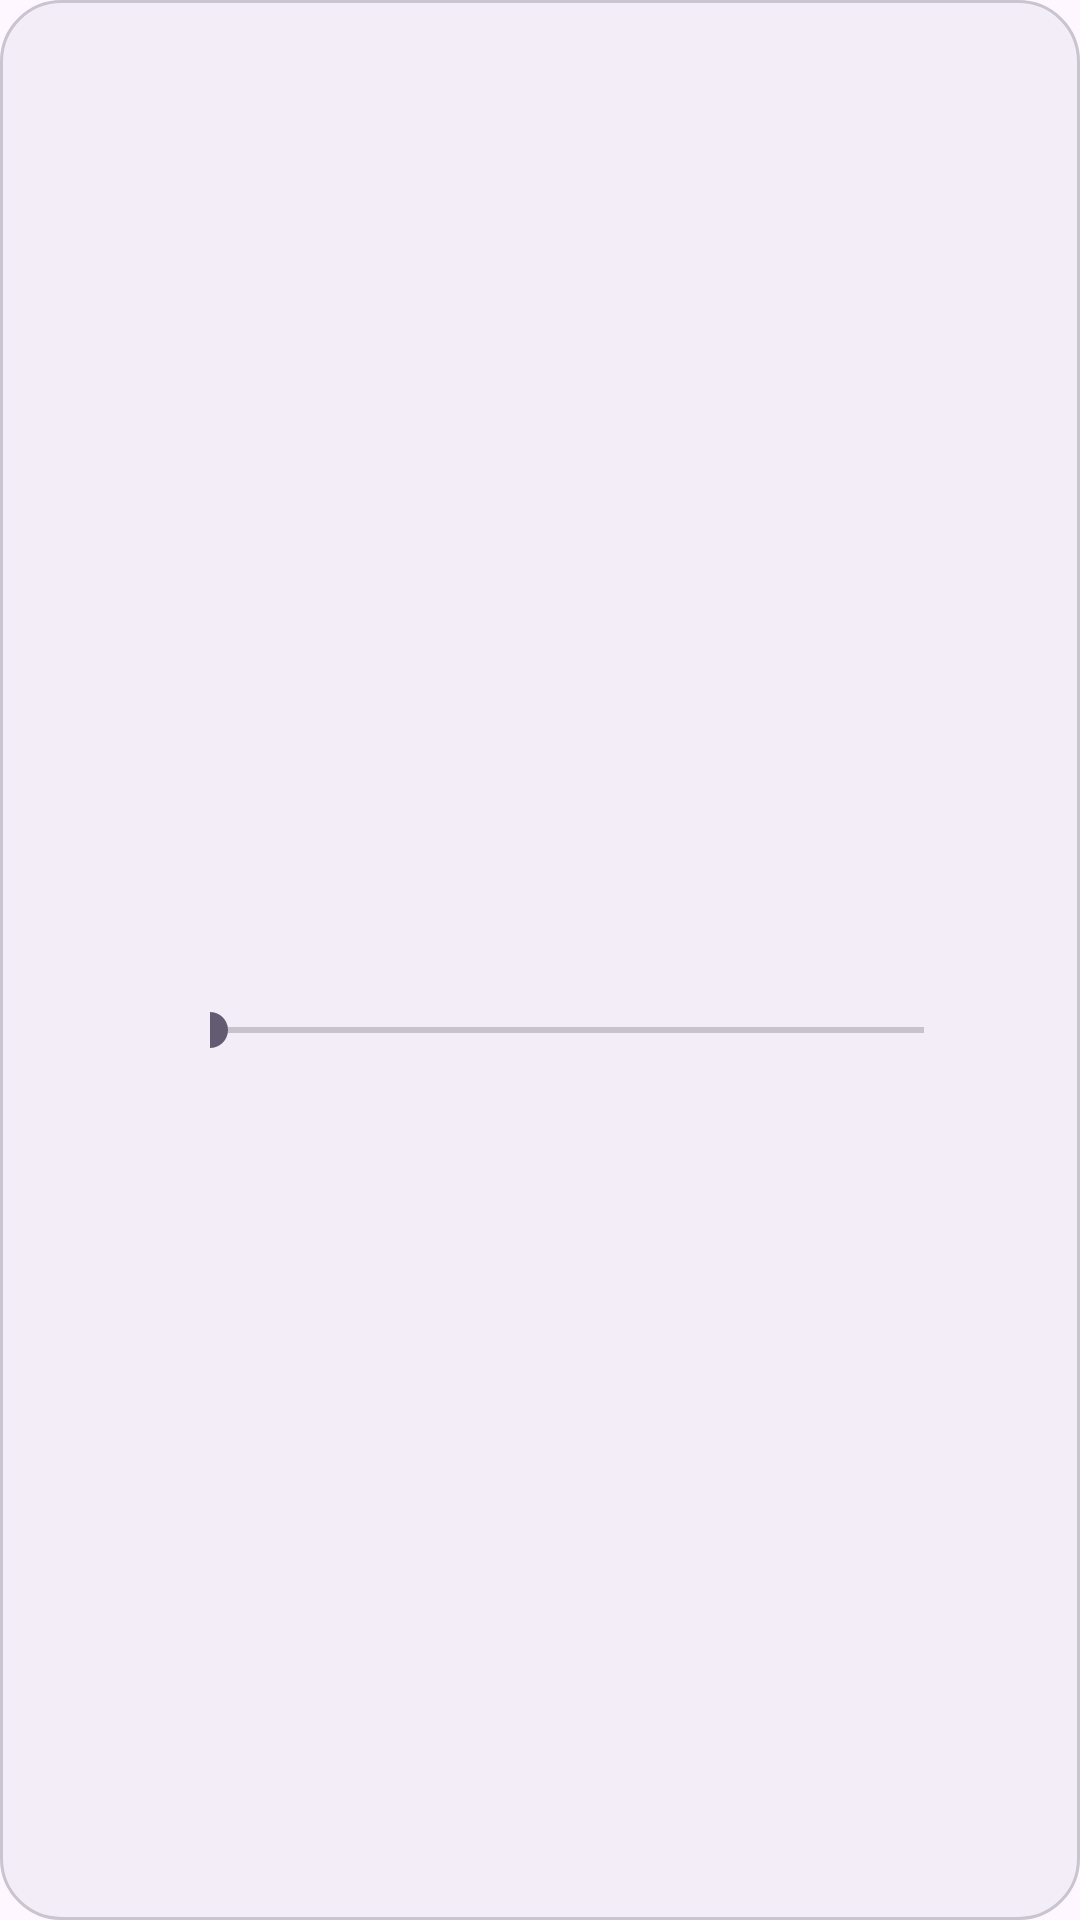

Produce the Android XML layout that renders to this screen, including the resource entries it uses.
<!-- AndroidManifest.xml: application theme BaseTheme -->
<!-- res/layout/preference_widget_seekbar_material.xml -->
<?xml version="1.0" encoding="utf-8"?>
<LinearLayout xmlns:android="http://schemas.android.com/apk/res/android"
    xmlns:app="http://schemas.android.com/apk/res-auto"
    android:layout_width="match_parent"
    android:layout_height="wrap_content"
    android:layout_marginStart="14dp"
    android:layout_marginTop="3.5dp"
    android:layout_marginEnd="14dp"
    android:layout_marginBottom="3.5dp"
    android:background="@drawable/bg_preference_card"
    android:baselineAligned="false"
    android:gravity="center_vertical"
    android:minHeight="68dp"
    android:orientation="horizontal"
    android:paddingStart="14dp"
    android:paddingTop="12dp"
    android:paddingEnd="16dp"
    android:paddingBottom="12dp">

    <FrameLayout
        android:id="@android:id/icon_frame"
        android:layout_width="42dp"
        android:layout_height="42dp"
        android:layout_gravity="center_vertical"
        android:layout_marginEnd="14dp"
        android:background="@drawable/bg_preference_icon_circle">

        <ImageView
            android:id="@android:id/icon"
            android:layout_width="22dp"
            android:layout_height="22dp"
            android:layout_gravity="center"
            android:contentDescription="@null"
            android:scaleType="fitCenter"
            app:tint="?attr/colorOnSecondaryContainer" />

    </FrameLayout>

    <LinearLayout
        android:layout_width="0dp"
        android:layout_height="wrap_content"
        android:layout_weight="1"
        android:orientation="vertical">

        <TextView
            android:id="@android:id/title"
            android:layout_width="wrap_content"
            android:layout_height="wrap_content"
            android:ellipsize="end"
            android:fontFamily="sans-serif-medium"
            android:maxLines="2"
            android:textColor="?attr/colorOnSurface"
            android:textSize="16sp" />

        <TextView
            android:id="@android:id/summary"
            android:layout_width="wrap_content"
            android:layout_height="wrap_content"
            android:layout_marginTop="2dp"
            android:ellipsize="end"
            android:maxLines="4"
            android:textColor="?attr/colorOnSurfaceVariant"
            android:textSize="13sp" />

        <LinearLayout
            android:layout_width="match_parent"
            android:layout_height="wrap_content"
            android:layout_marginTop="6dp"
            android:gravity="center_vertical"
            android:orientation="horizontal">

            <SeekBar
                android:id="@+id/seekbar"
                android:layout_width="0dp"
                android:layout_height="wrap_content"
                android:layout_weight="1"
                android:paddingStart="0dp"
                android:paddingEnd="8dp" />

            <TextView
                android:id="@+id/seekbar_value"
                android:layout_width="wrap_content"
                android:layout_height="wrap_content"
                android:fontFamily="sans-serif-medium"
                android:gravity="end"
                android:minWidth="28dp"
                android:textColor="?attr/colorPrimary"
                android:textSize="14sp" />

        </LinearLayout>

    </LinearLayout>

</LinearLayout>
<!-- resources referenced by this layout -->
<resources>
  <!-- drawable bg_preference_card (drawable) -->
  <?xml version="1.0" encoding="utf-8"?>
  <ripple xmlns:android="http://schemas.android.com/apk/res/android"
      android:color="?attr/colorControlHighlight">
      <item android:id="@android:id/mask">
          <shape android:shape="rectangle">
              <corners android:radius="20dp" />
              <solid android:color="@android:color/white" />
          </shape>
      </item>
      <item>
          <shape android:shape="rectangle">
              <corners android:radius="20dp" />
              <solid android:color="?attr/colorSurfaceContainer" />
              <stroke
                  android:width="1dp"
                  android:color="?attr/colorOutlineVariant" />
          </shape>
      </item>
  </ripple>
  <style name="Preference.SwitchPreferenceCompat.Material3" parent="@style/Preference.SwitchPreferenceCompat.Material">
          <item name="android:layout">@layout/preference_material</item>
          <item name="widgetLayout">@layout/preferece_material_switch</item>
          <item name="allowDividerAbove">false</item>
          <item name="allowDividerBelow">false</item>
          <item name="iconSpaceReserved">false</item>
      </style>
  <style name="AppPreferenceMaterial" parent="@style/Preference.Material">
          <item name="android:layout">@layout/preference_material</item>
          <item name="allowDividerAbove">false</item>
          <item name="allowDividerBelow">false</item>
          <item name="singleLineTitle">false</item>
          <item name="iconSpaceReserved">false</item>
      </style>
  <style name="AppPreferenceCategoryMaterial" parent="@style/Preference.Category.Material">
          <item name="android:layout">@layout/preference_category_material</item>
          <item name="allowDividerAbove">false</item>
          <item name="allowDividerBelow">false</item>
          <item name="iconSpaceReserved">false</item>
      </style>
  <style name="AppPreferenceDialogMaterial" parent="@style/Preference.DialogPreference.Material">
          <item name="android:layout">@layout/preference_material</item>
          <item name="allowDividerAbove">false</item>
          <item name="allowDividerBelow">false</item>
          <item name="singleLineTitle">false</item>
          <item name="iconSpaceReserved">false</item>
      </style>
  <style name="snackBarStyle" parent="@style/Widget.Material3.Snackbar">
          <item name="shapeAppearance">@style/ShapeAppearance.Material3.Corner.ExtraLarge</item>
          <item name="android:paddingStart">20dp</item>
          <item name="android:paddingEnd">20dp</item>
          <item name="maxLines">2</item>
          <item name="animationMode">slide</item>
      </style>
  <style name="AppPreferenceCheckBoxMaterial" parent="@style/Preference.CheckBoxPreference.Material">
          <item name="android:layout">@layout/preference_material</item>
          <item name="allowDividerAbove">false</item>
          <item name="allowDividerBelow">false</item>
          <item name="singleLineTitle">false</item>
          <item name="iconSpaceReserved">false</item>
      </style>
  <style name="AppPreferenceEditTextMaterial" parent="@style/Preference.DialogPreference.EditTextPreference.Material">
          <item name="android:layout">@layout/preference_material</item>
          <item name="allowDividerAbove">false</item>
          <item name="allowDividerBelow">false</item>
          <item name="singleLineTitle">false</item>
          <item name="iconSpaceReserved">false</item>
      </style>
</resources>
